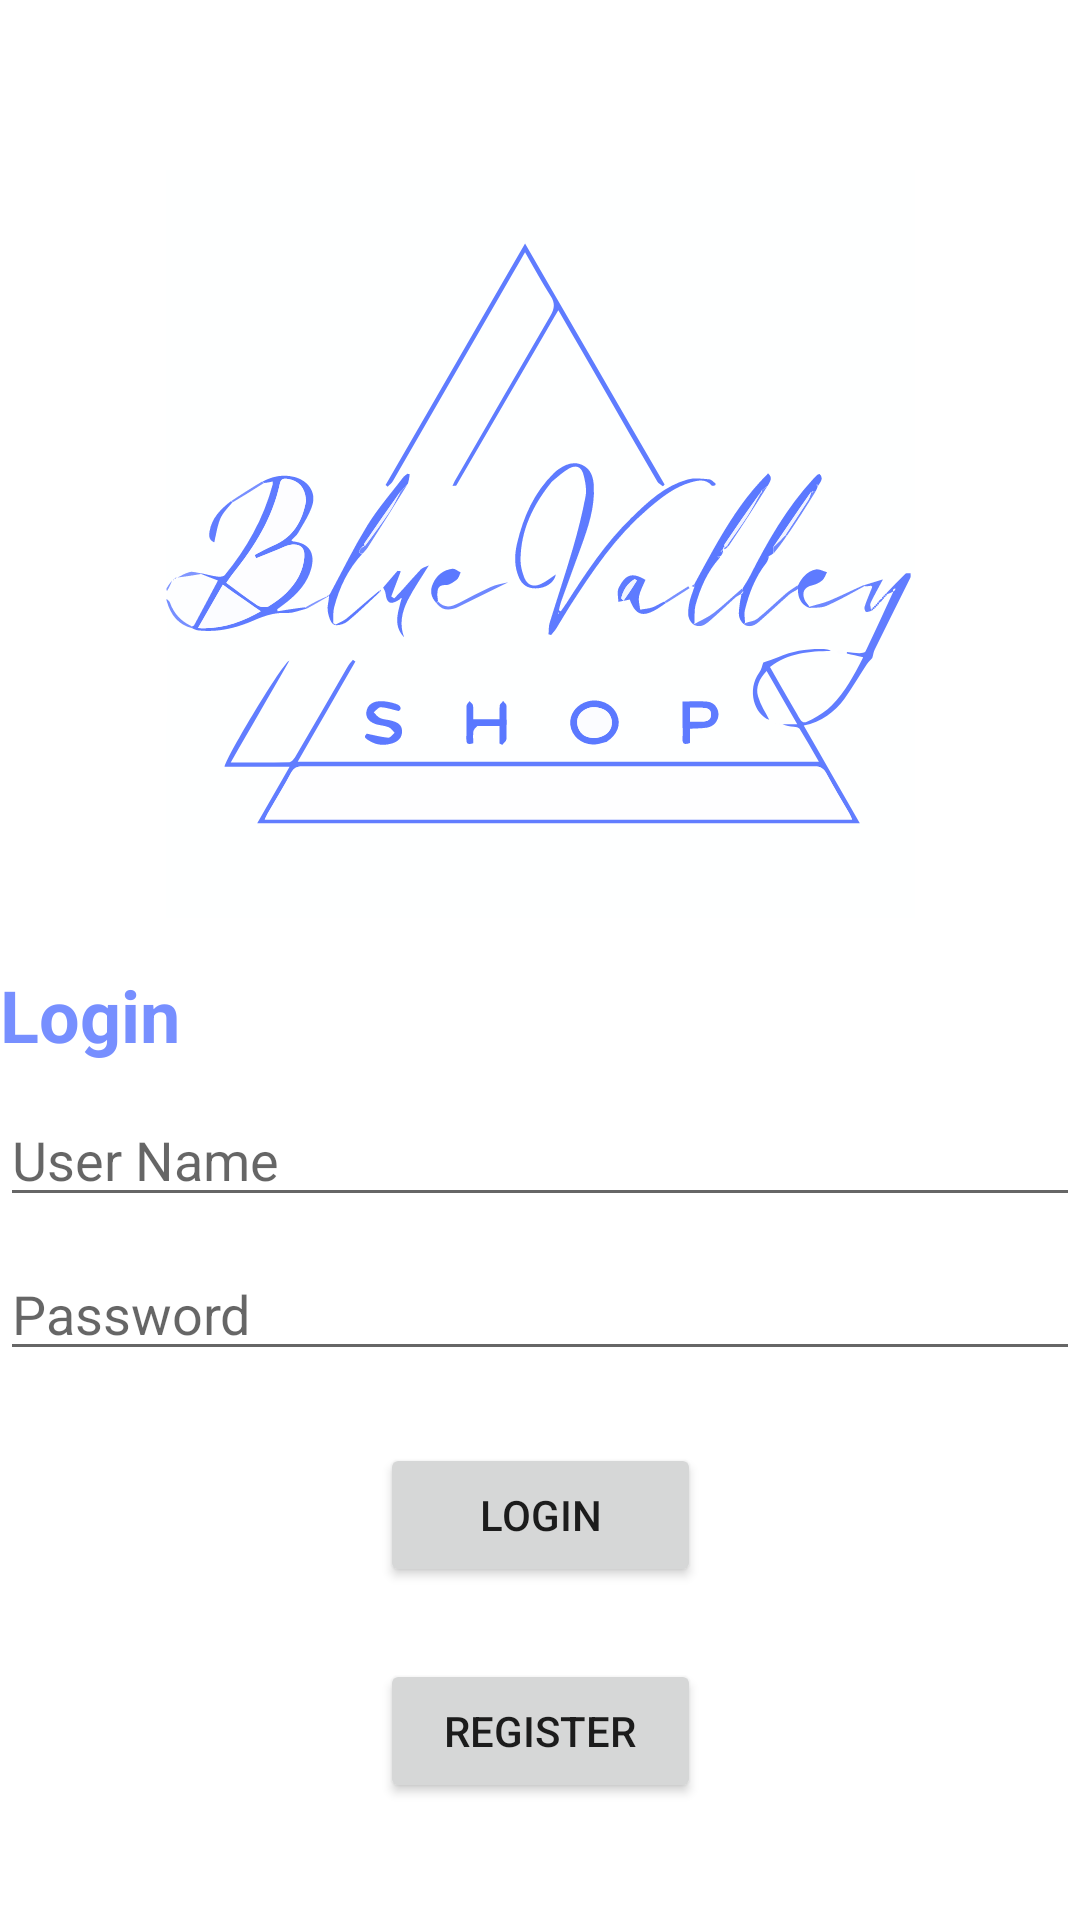

Write the Android layout XML for this screen, with the resource values it uses.
<!-- AndroidManifest.xml: application theme Theme.BlueValleyShop -->
<!-- res/layout/fragment_login.xml -->
<?xml version="1.0" encoding="utf-8"?>
<layout xmlns:tools="http://schemas.android.com/tools" xmlns:android="http://schemas.android.com/apk/res/android"
        xmlns:app="http://schemas.android.com/apk/res-auto">
    <androidx.constraintlayout.widget.ConstraintLayout
            android:layout_width="match_parent"
            android:layout_height="match_parent"
            android:layout_marginHorizontal="24dp"
            tools:context=".feature.login.LoginFragment">

        <ImageView
                android:id="@+id/iv_logo_login"
                android:src="@drawable/ic_bluevalley"
                android:layout_width="match_parent"
                android:layout_height="wrap_content"
                android:layout_marginTop="56dp"
                app:layout_constraintTop_toTopOf="parent"
                app:layout_constraintStart_toStartOf="parent"
                app:layout_constraintEnd_toEndOf="parent"/>
        <TextView
                android:id="@+id/tv_title_login"
                android:layout_width="wrap_content"
                android:layout_height="wrap_content"
                android:layout_marginTop="16dp"
                android:textSize="24sp"
                android:textColor="#778FFF"
                android:textStyle="bold"
                app:layout_constraintTop_toBottomOf="@+id/iv_logo_login"
                app:layout_constraintStart_toStartOf="parent"
                android:text="Login"/>

        <EditText
                android:id="@+id/et_user_name_login"
                android:layout_width="match_parent"
                android:layout_height="wrap_content"
                android:layout_marginTop="10dp"
                android:hint="User Name"
                app:layout_constraintTop_toBottomOf="@+id/tv_title_login"/>

        <EditText
                android:id="@+id/et_password_login"
                android:layout_width="match_parent"
                android:layout_height="wrap_content"
                android:layout_marginTop="10dp"
                android:inputType="textPassword"
                android:hint="Password"
                app:layout_constraintTop_toBottomOf="@+id/et_user_name_login"/>

        <Button
                android:id="@+id/btnLogin"
                android:layout_width="107dp"
                android:layout_height="wrap_content"
                app:layout_constraintTop_toBottomOf="@+id/et_password_login"
                app:layout_constraintStart_toStartOf="parent"
                app:layout_constraintEnd_toEndOf="parent"
                android:layout_marginTop="24dp"
                android:text="LOGIN"/>

        <Button
                android:id="@+id/btnRegister_login"
                android:layout_width="107dp"
                android:layout_height="wrap_content"
                app:layout_constraintTop_toBottomOf="@+id/btnLogin"
                app:layout_constraintStart_toStartOf="parent"
                app:layout_constraintEnd_toEndOf="parent"
                android:layout_marginTop="24dp"
                android:text="REGISTER"/>


    </androidx.constraintlayout.widget.ConstraintLayout>
</layout>
<!-- resources referenced by this layout -->
<resources>
  <!-- drawable ic_bluevalley: vector/xml drawable (drawable, 48079 chars, omitted) -->
  <style name="Theme.BlueValleyShop" parent="Theme.MaterialComponents.DayNight.NoActionBar">
          
          <item name="colorPrimary">@color/purple_500</item>
          <item name="colorPrimaryVariant">@color/purple_700</item>
          <item name="colorOnPrimary">@color/white</item>
          
          <item name="colorSecondary">@color/teal_200</item>
          <item name="colorSecondaryVariant">@color/teal_700</item>
          <item name="colorOnSecondary">@color/black</item>
          
          <item name="android:statusBarColor" tools:targetApi="l">?attr/colorPrimaryVariant</item>
          
      </style>
  <!-- not gathered from this repository: default colours our renderer supplied (Android Studio template values) -->
  <color name="purple_500">#FF6200EE</color>
  <color name="purple_700">#FF3700B3</color>
  <color name="teal_200">#FF03DAC5</color>
  <color name="teal_700">#FF018786</color>
  <color name="black">#FF000000</color>
  <color name="white">#FFFFFFFF</color>
</resources>
